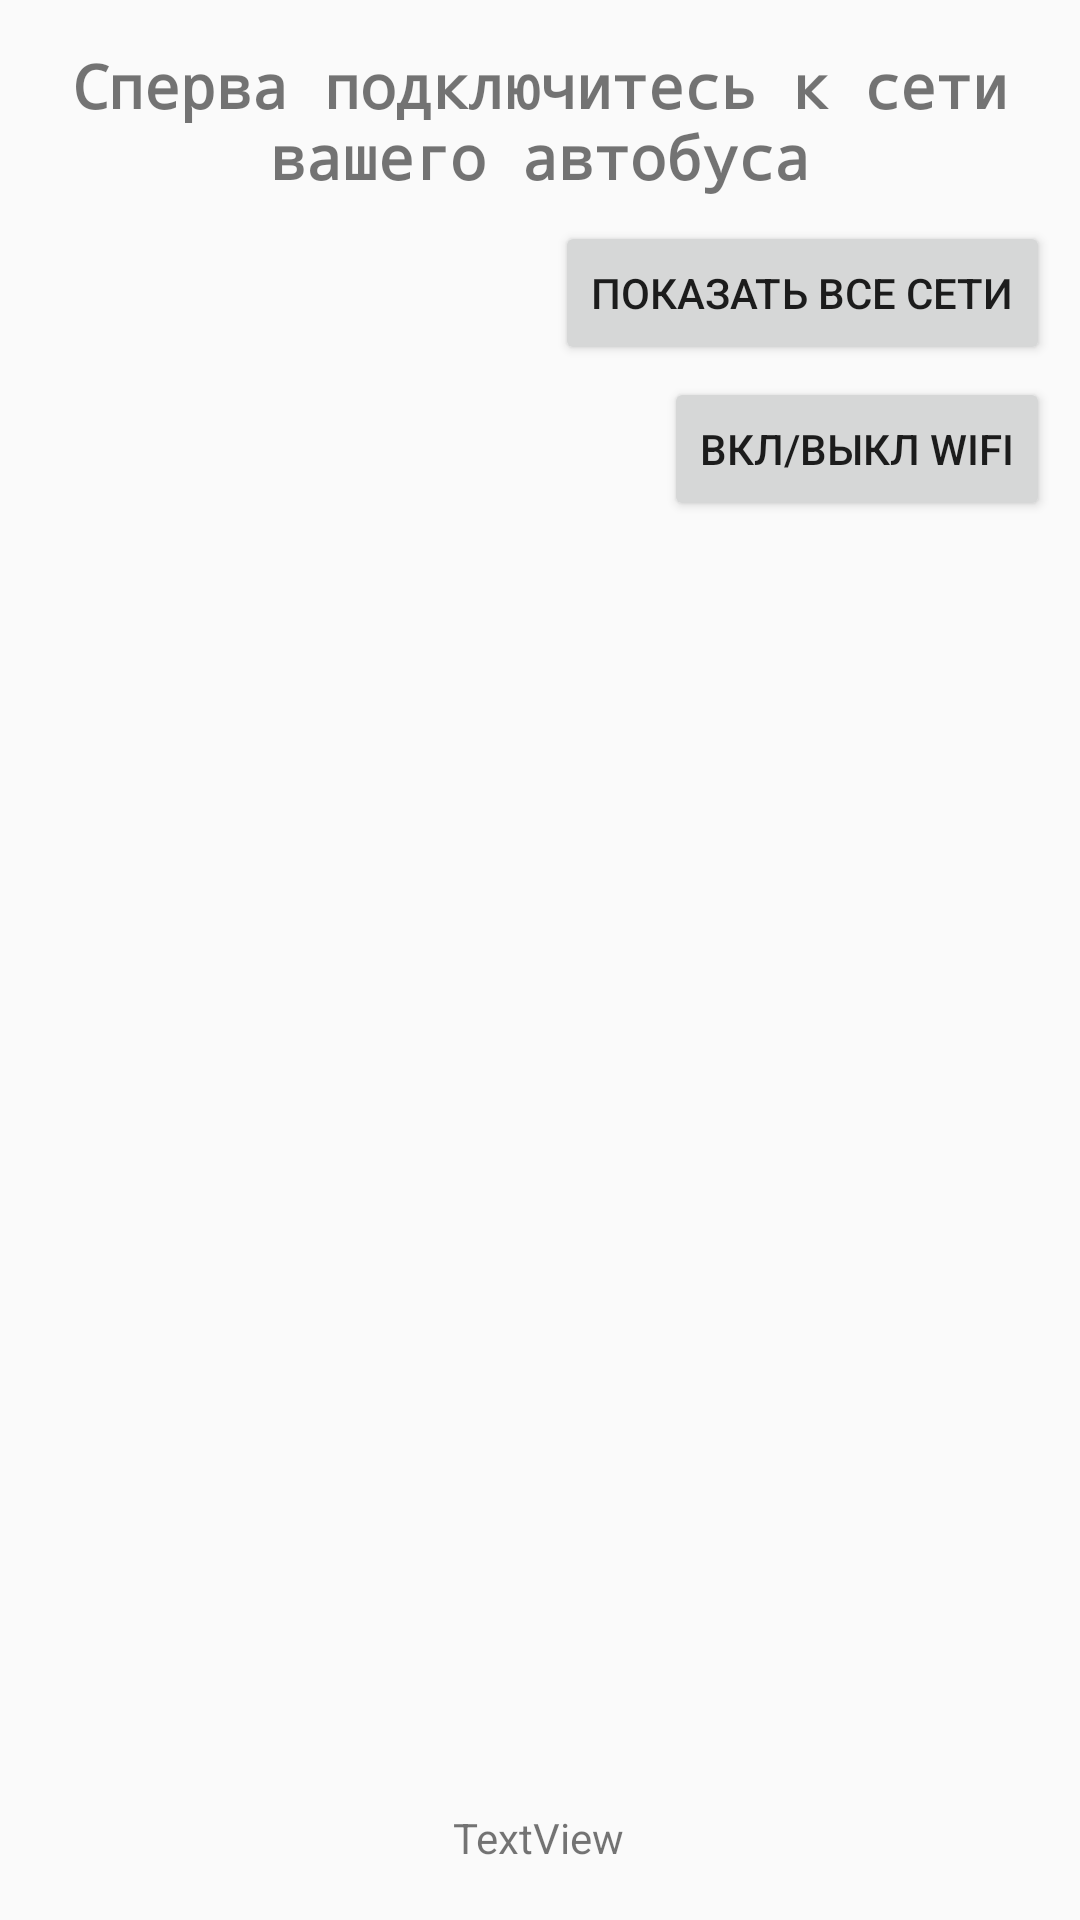

Reconstruct the res/layout file that produces this screen, plus the resources it refers to.
<!-- AndroidManifest.xml: application theme Theme.MyTheme -->
<!-- res/layout/wifi_search.xml -->
<?xml version="1.0" encoding="utf-8"?>
<androidx.constraintlayout.widget.ConstraintLayout xmlns:android="http://schemas.android.com/apk/res/android"
    xmlns:app="http://schemas.android.com/apk/res-auto"
    xmlns:tools="http://schemas.android.com/tools"
    android:layout_width="match_parent"
    android:layout_height="match_parent">

    <TextView
        android:id="@+id/login"
        android:layout_width="wrap_content"
        android:layout_height="wrap_content"
        android:layout_marginTop="15dp"
        android:layout_marginBottom="118dp"
        android:fontFamily="monospace"
        android:text="@string/wifiTExt"
        android:textAlignment="center"
        android:textSize="20sp"
        android:textStyle="bold"
        app:layout_constraintBottom_toTopOf="@+id/p2p_list"
        app:layout_constraintEnd_toEndOf="parent"
        app:layout_constraintHorizontal_bias="0.0"
        app:layout_constraintStart_toStartOf="parent"
        app:layout_constraintTop_toTopOf="parent" />

    <Button
        android:id="@+id/button_scan"
        android:layout_width="wrap_content"
        android:layout_height="wrap_content"
        android:layout_marginTop="8dp"
        android:layout_marginEnd="10dp"
        android:keyboardNavigationCluster="false"
        android:text="@string/wifiSearch"
        app:layout_constraintEnd_toEndOf="parent"
        app:layout_constraintTop_toBottomOf="@+id/login" />

    <ListView
        android:id="@+id/p2p_list"
        android:layout_width="380dp"
        android:layout_height="0dp"
        android:layout_marginStart="5dp"
        android:layout_marginEnd="5dp"
        android:layout_marginBottom="97dp"
        app:layout_constraintBottom_toBottomOf="parent"
        app:layout_constraintEnd_toEndOf="parent"
        app:layout_constraintHorizontal_bias="0.476"
        app:layout_constraintStart_toStartOf="parent"
        app:layout_constraintTop_toBottomOf="@+id/login" />

    <Button
        android:id="@+id/button_onOff"
        android:layout_width="wrap_content"
        android:layout_height="wrap_content"
        android:layout_marginTop="10dp"
        android:layout_marginEnd="10dp"
        android:layout_marginBottom="10dp"
        android:text="Вкл/Выкл WIfi"
        app:layout_constraintBottom_toTopOf="@+id/p2p_list"
        app:layout_constraintEnd_toEndOf="parent"
        app:layout_constraintTop_toBottomOf="@+id/button_scan"
        app:layout_constraintVertical_bias="1.0" />

    <TextView
        android:id="@+id/conStat"
        android:layout_width="wrap_content"
        android:layout_height="wrap_content"
        android:layout_marginTop="60dp"
        android:text="TextView"
        app:layout_constraintEnd_toEndOf="parent"
        app:layout_constraintHorizontal_bias="0.498"
        app:layout_constraintStart_toStartOf="parent"
        app:layout_constraintTop_toBottomOf="@+id/p2p_list" />

</androidx.constraintlayout.widget.ConstraintLayout>
<!-- resources referenced by this layout -->
<resources>
  <string name="wifiSearch">Показать все сети</string>
  <string name="wifiTExt">Сперва подключитесь к сети вашего автобуса</string>
  <style name="Theme.MyTheme" parent="Theme.AppCompat.DayNight.NoActionBar">
          
          <item name="colorPrimary">@color/primaryColor</item>
          <item name="colorPrimaryVariant">@color/primaryColor</item>
          <item name="colorOnPrimary">@color/MilkWhite</item>
          
          <item name="colorSecondary">@color/teal_200</item>
          <item name="colorSecondaryVariant">@color/teal_700</item>
          <item name="colorOnSecondary">@color/black</item>
          
          <item name="android:statusBarColor" tools:targetApi="l">?attr/colorPrimaryVariant</item>
          
          <item name="background">@color/dark</item>
  
      </style>
  <color name="MilkWhite">#FEFCFF</color>
  <color name="teal_200">#FF03DAC5</color>
  <color name="teal_700">#FF018786</color>
  <color name="black">#FF000000</color>
  <color name="dark">#222d45</color>
</resources>
